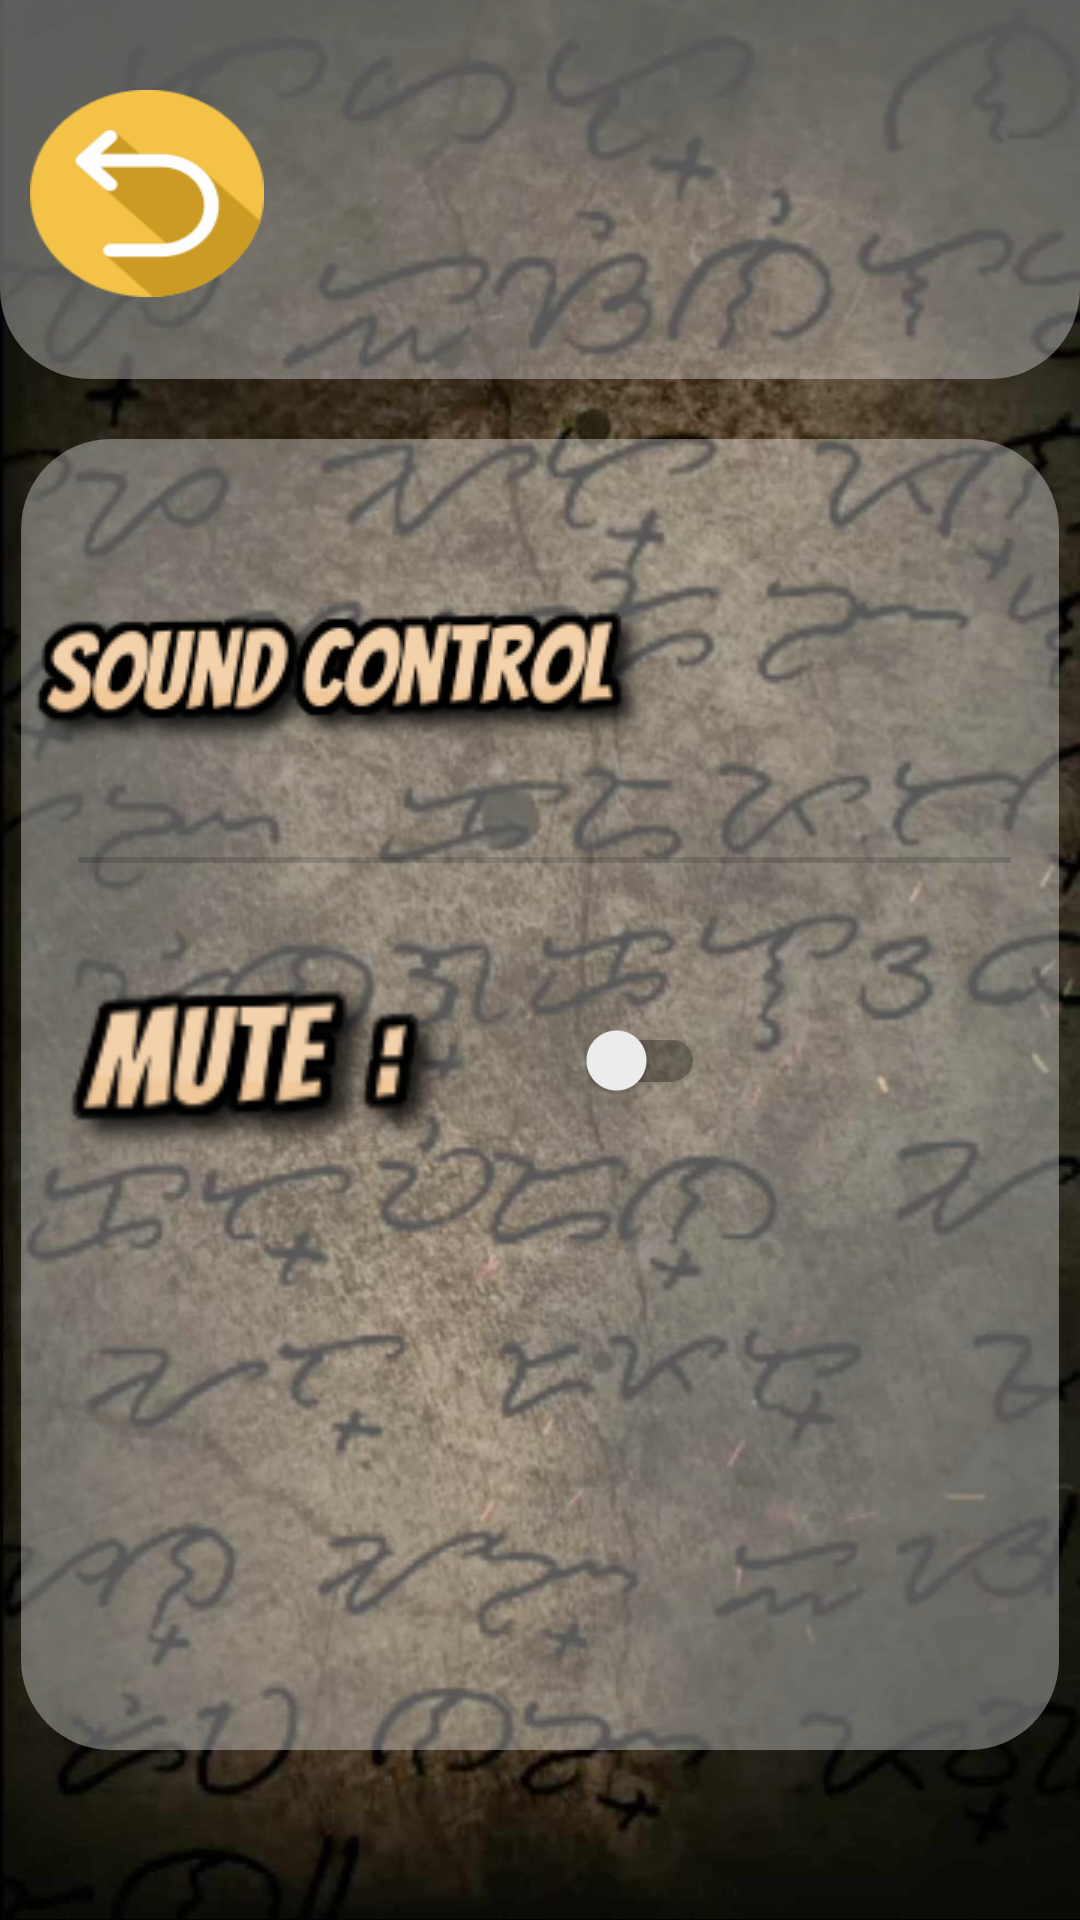

Android layout source for this screen:
<!-- AndroidManifest.xml: application theme Theme.Baybayingame -->
<!-- res/layout/activity_settings.xml -->
<?xml version="1.0" encoding="utf-8"?>
<RelativeLayout xmlns:android="http://schemas.android.com/apk/res/android"
    xmlns:app="http://schemas.android.com/apk/res-auto"
    xmlns:tools="http://schemas.android.com/tools"
    android:layout_width="match_parent"
    android:layout_height="match_parent"
    android:background="@drawable/background"
    tools:context=".settings"
    >


    <ImageView
        android:id="@+id/head"
        android:layout_width="match_parent"
        android:layout_height="216dp"
        android:layout_marginTop="-90dp"
        android:elevation="10dp"
        android:background="@drawable/roundcorner2" />


    <ImageButton
        android:id="@+id/back"
        android:layout_width="78dp"
        android:elevation="10dp"
        android:layout_height="69dp"
        android:layout_marginLeft="10dp"
        android:layout_marginTop="30dp"
        android:background="@drawable/undo"
        android:padding="10dp" />




    <RelativeLayout
        android:layout_width="346dp"
        android:layout_height="437dp"
        android:elevation="10dp"
        android:layout_below="@+id/head"
        android:layout_centerHorizontal="true"
        android:layout_marginTop="20dp"
        android:background="@drawable/roundcorner2">

        <ImageView
            android:id="@+id/sounds"
            android:layout_width="wrap_content"
            android:layout_height="wrap_content"
            android:layout_marginTop="50dp"
            android:layout_weight="1"
            app:srcCompat="@drawable/sc" />

        <SeekBar
            android:id="@+id/seekBar"
            android:layout_width="392dp"
            android:layout_height="65dp"
            android:layout_below="@id/sounds"
            android:elevation="50dp"
            android:layout_weight="1" />

        <ImageView
            android:id="@+id/mute"
            android:layout_width="157dp"
            android:layout_height="70dp"
            android:layout_below="@id/seekBar"
            app:srcCompat="@drawable/mute" />

        <androidx.appcompat.widget.SwitchCompat
            android:id="@+id/switchmute"
            android:layout_width="61dp"
            android:layout_height="68dp"
            android:layout_below="@id/seekBar"
            android:layout_marginLeft="10dp"
            android:layout_toRightOf="@id/mute" />

    </RelativeLayout>


</RelativeLayout>
<!-- resources referenced by this layout -->
<resources>
  <!-- drawable background (drawable) -->
  <?xml version="1.0" encoding="utf-8"?>
  <layer-list xmlns:android="http://schemas.android.com/apk/res/android">
  
      <item android:drawable="@drawable/baybackground"/>
  </layer-list>
  <!-- drawable mute: png bitmap (drawable, 5338 bytes) -->
  <!-- drawable roundcorner2 (drawable) -->
  <?xml version="1.0" encoding="utf-8"?>
  <shape xmlns:android="http://schemas.android.com/apk/res/android">
      <solid android:color="#57FFFFFF" />
      <corners android:radius="30dp" />
  </shape>
  <!-- drawable sc: png bitmap (drawable, 11701 bytes) -->
  <!-- drawable undo: png bitmap (drawable, 9152 bytes) -->
  <style name="Theme.Baybayingame" parent="Theme.MaterialComponents.DayNight.NoActionBar">
          
          <item name="colorPrimary">#006200EE</item>
          <item name="colorPrimaryVariant">#003700B3</item>
          <item name="colorOnPrimary">#00FFFFFF</item>
          
          <item name="colorSecondary">#0003DAC5</item>
          <item name="colorSecondaryVariant">#00018786</item>
          <item name="colorOnSecondary">#00000000</item>
          
          <item name="android:statusBarColor">?attr/colorPrimaryVariant</item>
          
      </style>
  <!-- drawable baybackground: jpg bitmap (drawable, 284964 bytes) -->
</resources>
